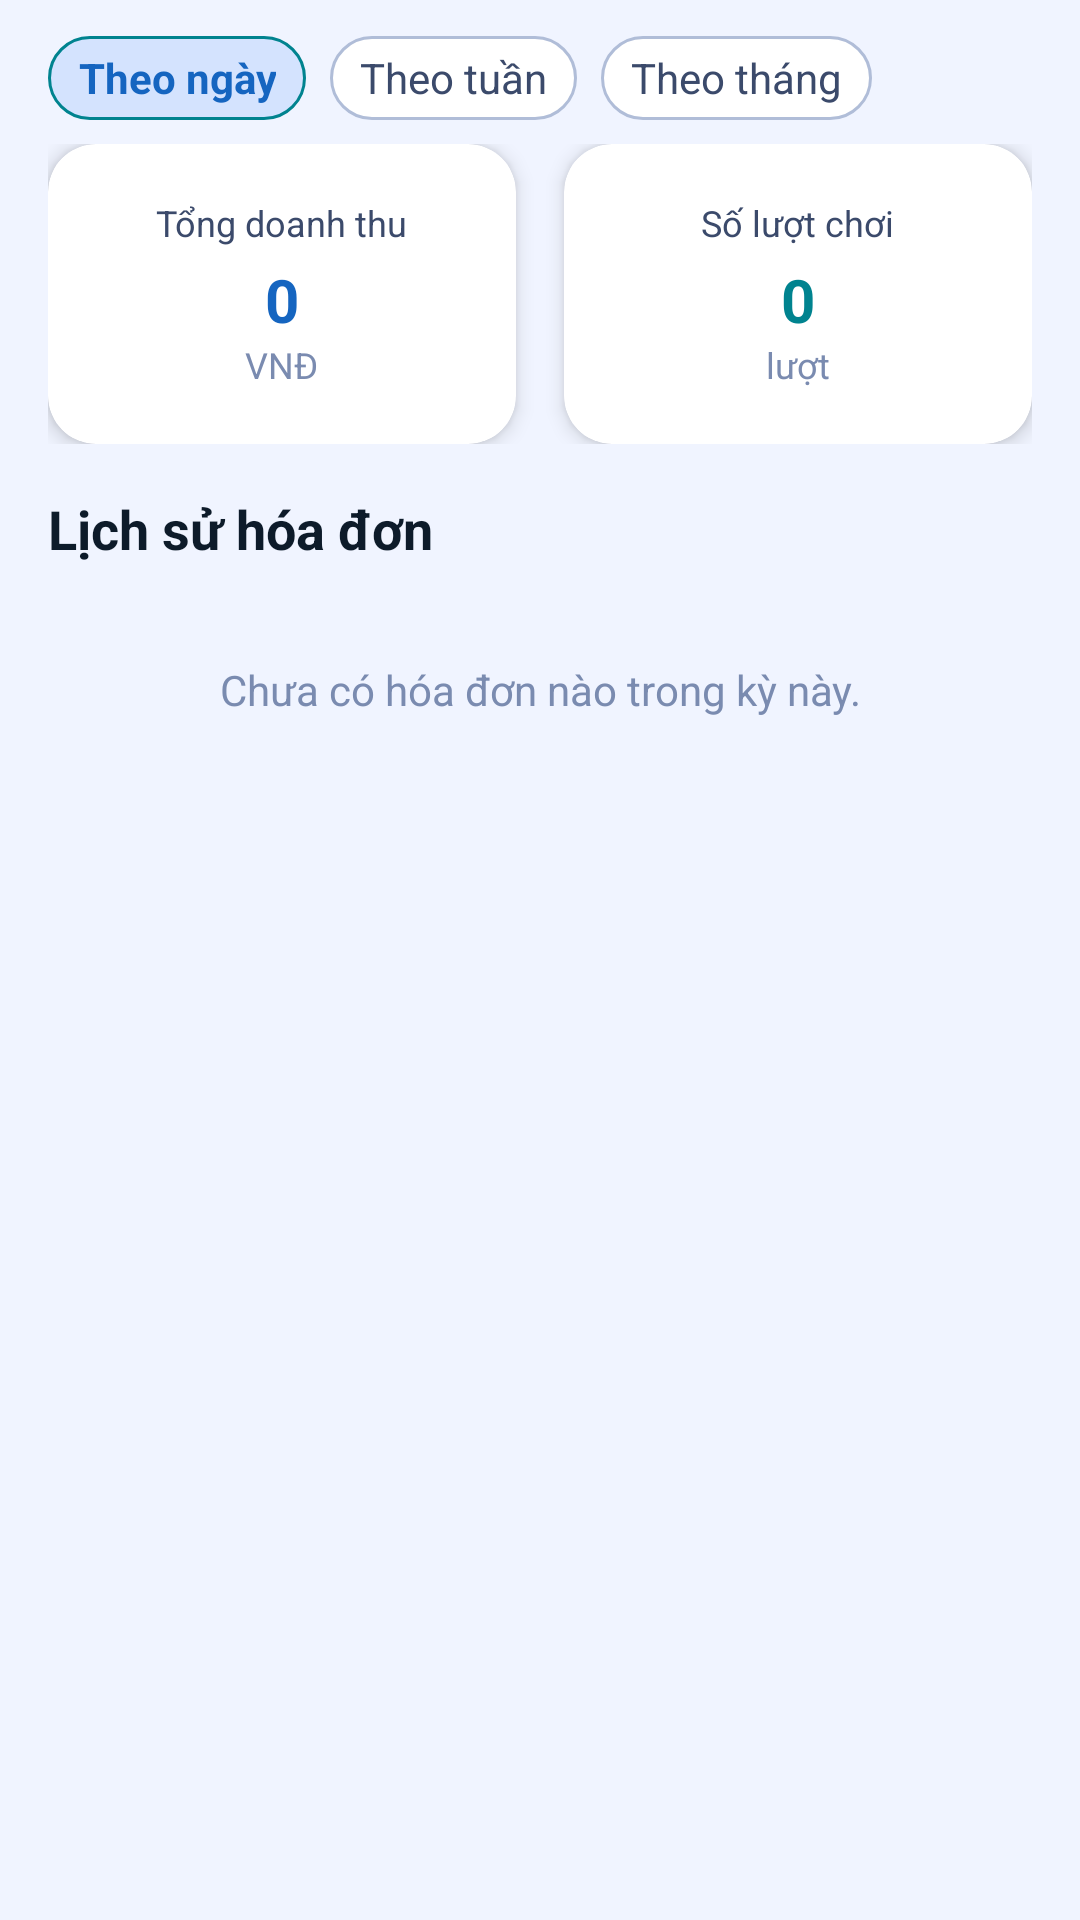

This screen was rendered from an Android layout file. Write that file and the resources it references.
<!-- AndroidManifest.xml: application theme Theme.TLQLBadminton -->
<!-- res/layout/fragment_thong_ke.xml -->
<?xml version="1.0" encoding="utf-8"?>
<LinearLayout
    xmlns:android="http://schemas.android.com/apk/res/android"
    xmlns:app="http://schemas.android.com/apk/res-auto"
    android:layout_width="match_parent"
    android:layout_height="match_parent"
    android:orientation="vertical"
    android:background="@color/background">

    
    <LinearLayout
        android:layout_width="match_parent"
        android:layout_height="wrap_content"
        android:orientation="horizontal"
        android:paddingStart="16dp"
        android:paddingEnd="16dp"
        android:paddingTop="12dp"
        android:paddingBottom="8dp">

        <TextView
            android:id="@+id/chipNgay"
            android:layout_width="wrap_content"
            android:layout_height="@dimen/chip_height"
            android:background="@drawable/bg_chip_filter_active"
            android:paddingStart="@dimen/chip_padding_horizontal"
            android:paddingEnd="@dimen/chip_padding_horizontal"
            android:text="Theo ngày"
            android:textSize="@dimen/text_body_md"
            android:textColor="@color/primary"
            android:textStyle="bold"
            android:gravity="center"
            android:layout_marginEnd="8dp" />

        <TextView
            android:id="@+id/chipTuan"
            android:layout_width="wrap_content"
            android:layout_height="@dimen/chip_height"
            android:background="@drawable/bg_chip_filter_inactive"
            android:paddingStart="@dimen/chip_padding_horizontal"
            android:paddingEnd="@dimen/chip_padding_horizontal"
            android:text="Theo tuần"
            android:textSize="@dimen/text_body_md"
            android:textColor="@color/text_secondary"
            android:gravity="center"
            android:layout_marginEnd="8dp" />

        <TextView
            android:id="@+id/chipThang"
            android:layout_width="wrap_content"
            android:layout_height="@dimen/chip_height"
            android:background="@drawable/bg_chip_filter_inactive"
            android:paddingStart="@dimen/chip_padding_horizontal"
            android:paddingEnd="@dimen/chip_padding_horizontal"
            android:text="Theo tháng"
            android:textSize="@dimen/text_body_md"
            android:textColor="@color/text_secondary"
            android:gravity="center" />
    </LinearLayout>

    <ScrollView
        android:layout_width="match_parent"
        android:layout_height="0dp"
        android:layout_weight="1"
        android:fillViewport="true">

        <LinearLayout
            android:layout_width="match_parent"
            android:layout_height="wrap_content"
            android:orientation="vertical"
            android:paddingStart="16dp"
            android:paddingEnd="16dp"
            android:paddingBottom="16dp">

            
            <LinearLayout
                android:layout_width="match_parent"
                android:layout_height="wrap_content"
                android:orientation="horizontal"
                android:weightSum="2"
                android:layout_marginBottom="16dp">

                <androidx.cardview.widget.CardView
                    android:layout_width="0dp"
                    android:layout_height="100dp"
                    android:layout_weight="1"
                    android:layout_marginEnd="8dp"
                    app:cardCornerRadius="@dimen/radius_lg"
                    app:cardElevation="@dimen/card_elevation"
                    app:cardBackgroundColor="@color/white">

                    <LinearLayout
                        android:layout_width="match_parent"
                        android:layout_height="match_parent"
                        android:orientation="vertical"
                        android:gravity="center"
                        android:padding="12dp">

                        <TextView
                            android:layout_width="wrap_content"
                            android:layout_height="wrap_content"
                            android:text="Tổng doanh thu"
                            android:textSize="@dimen/text_label_md"
                            android:textColor="@color/text_secondary"
                            android:layout_marginBottom="4dp" />

                        <TextView
                            android:id="@+id/tvTongDoanhThu"
                            android:layout_width="wrap_content"
                            android:layout_height="wrap_content"
                            android:text="0"
                            android:textSize="@dimen/text_headline_sm"
                            android:textColor="@color/primary"
                            android:textStyle="bold" />

                        <TextView
                            android:layout_width="wrap_content"
                            android:layout_height="wrap_content"
                            android:text="VNĐ"
                            android:textSize="@dimen/text_label_md"
                            android:textColor="@color/text_hint" />
                    </LinearLayout>
                </androidx.cardview.widget.CardView>

                <androidx.cardview.widget.CardView
                    android:layout_width="0dp"
                    android:layout_height="100dp"
                    android:layout_weight="1"
                    android:layout_marginStart="8dp"
                    app:cardCornerRadius="@dimen/radius_lg"
                    app:cardElevation="@dimen/card_elevation"
                    app:cardBackgroundColor="@color/white">

                    <LinearLayout
                        android:layout_width="match_parent"
                        android:layout_height="match_parent"
                        android:orientation="vertical"
                        android:gravity="center"
                        android:padding="12dp">

                        <TextView
                            android:layout_width="wrap_content"
                            android:layout_height="wrap_content"
                            android:text="Số lượt chơi"
                            android:textSize="@dimen/text_label_md"
                            android:textColor="@color/text_secondary"
                            android:layout_marginBottom="4dp" />

                        <TextView
                            android:id="@+id/tvSoLuotDat"
                            android:layout_width="wrap_content"
                            android:layout_height="wrap_content"
                            android:text="0"
                            android:textSize="@dimen/text_headline_sm"
                            android:textColor="@color/tertiary"
                            android:textStyle="bold" />

                        <TextView
                            android:layout_width="wrap_content"
                            android:layout_height="wrap_content"
                            android:text="lượt"
                            android:textSize="@dimen/text_label_md"
                            android:textColor="@color/text_hint" />
                    </LinearLayout>
                </androidx.cardview.widget.CardView>
            </LinearLayout>

            
            <TextView
                android:layout_width="wrap_content"
                android:layout_height="wrap_content"
                android:text="Lịch sử hóa đơn"
                android:textSize="@dimen/text_title_lg"
                android:textColor="@color/text_primary"
                android:textStyle="bold"
                android:layout_marginBottom="8dp" />

            
            <TextView
                android:id="@+id/tvEmptyThongKe"
                android:layout_width="match_parent"
                android:layout_height="wrap_content"
                android:text="Chưa có hóa đơn nào trong kỳ này."
                android:textSize="@dimen/text_body_md"
                android:textColor="@color/text_hint"
                android:gravity="center"
                android:padding="24dp"
                android:visibility="visible" />

            <androidx.recyclerview.widget.RecyclerView
                android:id="@+id/rvHoaDon"
                android:layout_width="match_parent"
                android:layout_height="wrap_content"
                android:nestedScrollingEnabled="false" />
        </LinearLayout>
    </ScrollView>
</LinearLayout>
<!-- resources referenced by this layout -->
<resources>
  <color name="background">#F0F4FF</color>
  <color name="primary">#1565C0</color>
  <color name="tertiary">#00838F</color>
  <color name="text_hint">#7A8BB0</color>
  <color name="text_primary">#0D1B2A</color>
  <color name="text_secondary">#3B4A6B</color>
  <color name="white">#FFFFFFFF</color>
  <dimen name="card_elevation">4dp</dimen>
  <dimen name="chip_height">28dp</dimen>
  <dimen name="chip_padding_horizontal">10dp</dimen>
  <dimen name="radius_lg">16dp</dimen>
  <dimen name="text_body_md">14sp</dimen>
  <dimen name="text_headline_sm">20sp</dimen>
  <dimen name="text_label_md">12sp</dimen>
  <dimen name="text_title_lg">18sp</dimen>
  <!-- drawable bg_chip_filter_active (drawable) -->
  <?xml version="1.0" encoding="utf-8"?>
  <shape xmlns:android="http://schemas.android.com/apk/res/android"
      android:shape="rectangle">
      <solid android:color="#263B82F6" />
      <stroke
          android:width="1dp"
          android:color="@color/tertiary" />
      <corners android:radius="@dimen/radius_full" />
  </shape>
  <!-- drawable bg_chip_filter_inactive (drawable) -->
  <?xml version="1.0" encoding="utf-8"?>
  <shape xmlns:android="http://schemas.android.com/apk/res/android"
      android:shape="rectangle">
      <solid android:color="@color/white" />
      <stroke
          android:width="1dp"
          android:color="@color/outline_variant" />
      <corners android:radius="@dimen/radius_full" />
  </shape>
  <style name="Theme.TLQLBadminton" parent="Base.Theme.TLQLBadminton" />
  <dimen name="radius_full">999dp</dimen>
  <color name="outline_variant">#B0BDD8</color>
  <style name="Base.Theme.TLQLBadminton" parent="Theme.Material3.DayNight.NoActionBar">
          <item name="colorPrimary">@color/primary</item>
          
          <item name="colorOnPrimary">@color/on_primary</item>
          <item name="colorPrimaryContainer">@color/primary_container</item>
          <item name="colorOnPrimaryContainer">@color/on_primary_container</item>
          <item name="colorSecondary">@color/secondary</item>
          <item name="colorOnSecondary">@color/on_secondary</item>
          <item name="colorTertiary">@color/tertiary</item>
          <item name="colorOnTertiary">@color/on_tertiary</item>
          <item name="colorError">@color/error</item>
          <item name="colorOnError">@color/on_error</item>
          <item name="colorSurface">@color/surface</item>
          <item name="colorOnSurface">@color/on_surface</item>
          <item name="android:colorBackground">@color/background</item>
          <item name="android:windowBackground">@color/background</item>
          <item name="android:statusBarColor">@color/surface_container_lowest</item>
          <item name="android:navigationBarColor">@color/surface_container_lowest</item>
          <item name="android:windowLightStatusBar">true</item>
      </style>
  <color name="on_primary">#FFFFFF</color>
  <color name="primary_container">#1E88E5</color>
  <color name="on_primary_container">#0D47A1</color>
  <color name="secondary">#C62828</color>
  <color name="on_secondary">#FFFFFF</color>
  <color name="on_tertiary">#FFFFFF</color>
  <color name="error">#BA1A1A</color>
  <color name="on_error">#FFFFFF</color>
  <color name="surface">#F0F4FF</color>
  <color name="on_surface">#0D1B2A</color>
  <color name="surface_container_lowest">#FFFFFF</color>
</resources>
